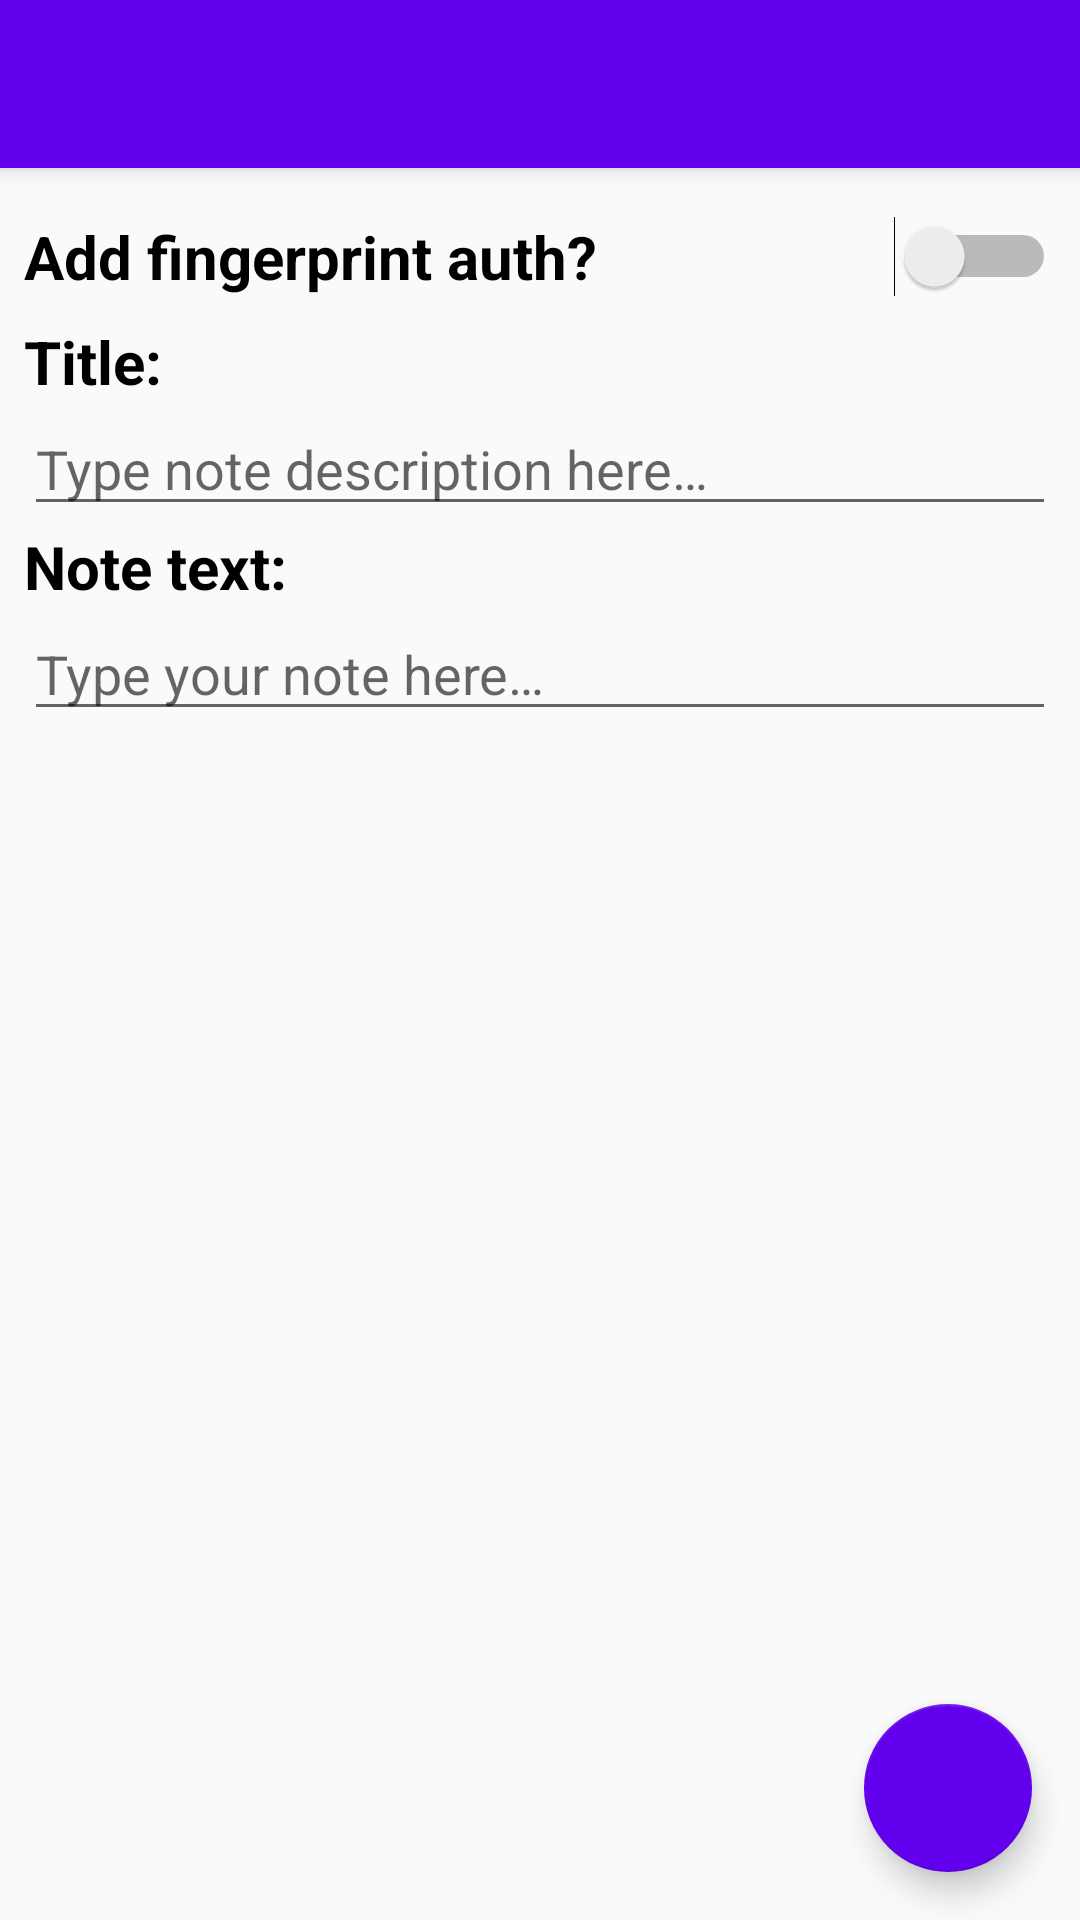

This screen was rendered from an Android layout file. Write that file and the resources it references.
<!-- AndroidManifest.xml: activity theme AppTheme.NoActionBar -->
<!-- res/layout/activity_note_add.xml -->
<?xml version="1.0" encoding="utf-8"?>
<android.support.design.widget.CoordinatorLayout xmlns:android="http://schemas.android.com/apk/res/android"
    xmlns:app="http://schemas.android.com/apk/res-auto"
    xmlns:tools="http://schemas.android.com/tools"
    android:layout_width="match_parent"
    android:layout_height="match_parent"
    tools:context="com.example.szaman.ocrnote2.NoteAddActivity">

    <android.support.design.widget.AppBarLayout
        android:layout_width="match_parent"
        android:layout_height="wrap_content"
        android:theme="@style/AppTheme.AppBarOverlay">

        <android.support.v7.widget.Toolbar
            android:id="@+id/toolbar"
            android:layout_width="match_parent"
            android:layout_height="?attr/actionBarSize"
            android:background="?attr/colorPrimary"
            app:popupTheme="@style/AppTheme.PopupOverlay" />

    </android.support.design.widget.AppBarLayout>

    <include layout="@layout/content_note_add"
        android:layout_marginTop="?attr/actionBarSize"
        android:layout_width="match_parent"
        android:layout_height="match_parent"/>

    <android.support.design.widget.FloatingActionButton
        android:id="@+id/fab"
        android:layout_width="wrap_content"
        android:layout_height="wrap_content"
        android:layout_gravity="bottom|end"
        android:layout_margin="@dimen/fab_margin"
        app:backgroundTint="@color/colorPrimary"
        app:rippleColor="@color/white"
        app:srcCompat="@drawable/ic_check"
        app:useCompatPadding="true"/>



</android.support.design.widget.CoordinatorLayout>
<!-- res/layout/content_note_add.xml (included above) -->
<?xml version="1.0" encoding="utf-8"?>
<FrameLayout xmlns:android="http://schemas.android.com/apk/res/android"
    xmlns:app="http://schemas.android.com/apk/res-auto"
    android:layout_width="match_parent"
    android:layout_height="match_parent"
    android:orientation="vertical"
    >

    <ScrollView
        android:layout_width="match_parent"
        android:layout_height="match_parent">

        <LinearLayout
            android:layout_width="match_parent"
            android:layout_height="wrap_content"
            android:orientation="vertical"
            android:padding="8dp" >

            <Switch
                android:id="@+id/authSwitch"
                style="@style/strong_text"
                android:layout_width="match_parent"
                android:layout_height="wrap_content"
                android:paddingBottom="8dp"
                android:paddingTop="8dp"
                android:text="@string/protection" />

            <TextView
                android:id="@+id/noteDesc"
                style="@style/strong_text"
                android:layout_width="match_parent"
                android:layout_height="wrap_content"
                android:text="@string/title" />

            <EditText
                android:id="@+id/noteDescInput"
                android:layout_width="match_parent"
                android:layout_height="wrap_content"
                android:ems="10"
                android:hint="@string/type_note_desc"
                android:inputType="text" />

            <TextView
                android:id="@+id/noteText"
                style="@style/strong_text"
                android:layout_width="match_parent"
                android:layout_height="wrap_content"
                android:text="@string/note_text" />

            <EditText
                android:id="@+id/noteTextInput"
                android:layout_width="match_parent"
                android:layout_height="wrap_content"
                android:ems="10"
                android:hint="@string/type_your_note_here"
                android:inputType="textMultiLine"
                android:singleLine="false" />
        </LinearLayout>
    </ScrollView>

</FrameLayout>
<!-- resources referenced by this layout -->
<resources>
  <dimen name="fab_margin">16dp</dimen>
  <string name="note_text">Note text:</string>
  <string name="protection">Add fingerprint auth?</string>
  <string name="title">Title:</string>
  <string name="type_note_desc">Type note description here…</string>
  <string name="type_your_note_here">Type your note here…</string>
  <style name="AppTheme.AppBarOverlay" parent="ThemeOverlay.AppCompat.Dark.ActionBar" />
  <style name="AppTheme.PopupOverlay" parent="ThemeOverlay.AppCompat.Light" />
  <style name="strong_text">
          <item name="android:textColor">@color/black</item>
          <item name="android:textStyle">bold</item>
          <item name="android:textSize">@dimen/big_text</item>
      </style>
  <style name="AppTheme.NoActionBar">
          <item name="windowActionBar">false</item>
          <item name="windowNoTitle">true</item>
      </style>
  <dimen name="big_text">20dp</dimen>
  <!-- not gathered from this repository: default colours our renderer supplied (Android Studio template values) -->
  <color name="black">#FF000000</color>
  <color name="white">#FFFFFFFF</color>
  <color name="colorPrimary">#FF6200EE</color>
</resources>
